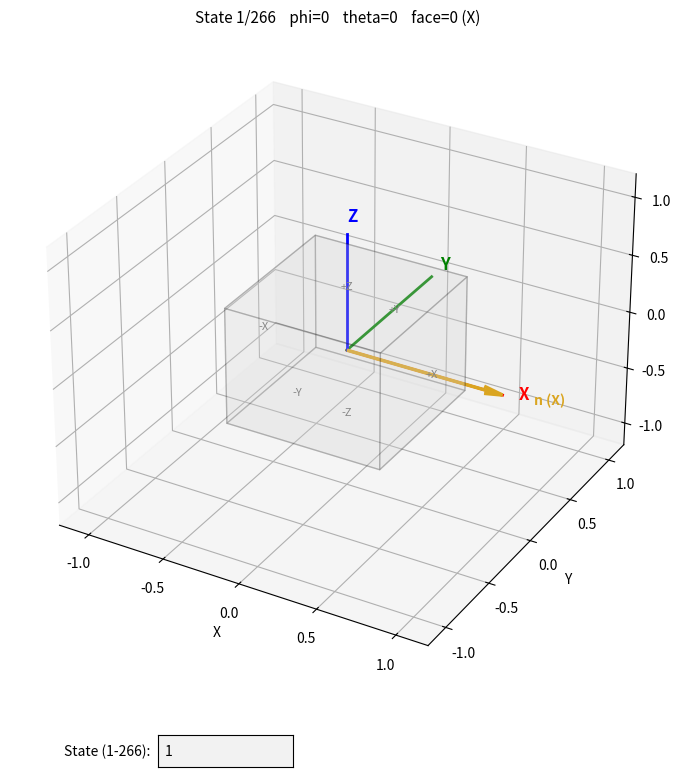

Python code for this plot:
"""
rotation_state_viewer.py
------------------------
Minimal viewer using matplotlib. Type a state number (1-266) in the
text box and press Enter to see the rotated cube.
"""

import numpy as np
import matplotlib.pyplot as plt
from mpl_toolkits.mplot3d.art3d import Poly3DCollection
from matplotlib.widgets import TextBox


# ── Helpers ──────────────────────────────────────────────────────────────────

def rotation_matrix(axis, angle_deg):
    angle = np.radians(angle_deg)
    c, s = np.cos(angle), np.sin(angle)
    if axis == 'x':
        return np.array([[1,0,0],[0,c,-s],[0,s,c]])
    else:  # 'z'
        return np.array([[c,-s,0],[s,c,0],[0,0,1]])


FACE_NORMALS_LOCAL = np.array([[1,0,0],[0,1,0],[0,0,1]], dtype=float)


def precompute_directions(rotations):
    step = rotations[1] - rotations[0]
    seen, dirs, states = set(), [], []
    for phi in range(0, 360, step):
        for theta in range(0, 180, step):
            R = rotation_matrix('x', theta) @ rotation_matrix('z', phi)
            for fi, n_local in enumerate(FACE_NORMALS_LOCAL):
                n_lab = R @ n_local
                key = tuple(np.round(n_lab, 8))
                if key not in seen:
                    seen.add(key)
                    dirs.append(n_lab)
                    states.append((phi, theta, fi))
    return np.array(dirs), states


rotations = [0, 15, 30, 45, 60, 75]
all_directions, all_states = precompute_directions(rotations)
N = len(all_states)
print(f"Total unique rotation states: {N}")


# ── Cube geometry ────────────────────────────────────────────────────────────

_corners = np.array([
    [-1,-1,-1],[1,-1,-1],[1,1,-1],[-1,1,-1],
    [-1,-1, 1],[1,-1, 1],[1,1, 1],[-1,1, 1],
], dtype=float) * 0.5

# 6 faces as vertex index lists
_faces = [
    [1,2,6,5],  # +X
    [0,3,7,4],  # -X
    [2,3,7,6],  # +Y
    [0,1,5,4],  # -Y
    [4,5,6,7],  # +Z
    [0,1,2,3],  # -Z
]

_face_labels = ['+X','-X','+Y','-Y','+Z','-Z']
_face_normals_6 = np.array([
    [1,0,0],[-1,0,0],[0,1,0],[0,-1,0],[0,0,1],[0,0,-1]], dtype=float)


# ── Plot setup ───────────────────────────────────────────────────────────────

fig = plt.figure(figsize=(9, 8))
ax = fig.add_axes([0.05, 0.12, 0.9, 0.82], projection='3d')

# text box at the bottom
ax_box = fig.add_axes([0.3, 0.02, 0.15, 0.04])
text_box = TextBox(ax_box, f'State (1-{N}):  ', initial='1')


def draw_state(state_idx):
    ax.cla()

    phi, theta, fi = all_states[state_idx]
    R = rotation_matrix('x', theta) @ rotation_matrix('z', phi)
    n_lab = all_directions[state_idx]
    face_name = 'XYZ'[fi]

    # ── Fixed global axes ──
    L = 1.0
    for i, (col, lbl) in enumerate(zip(['r','g','b'], ['X','Y','Z'])):
        v = np.zeros(3); v[i] = L
        ax.plot([0, v[0]], [0, v[1]], [0, v[2]], color=col, lw=2)
        ax.text(v[0]*1.1, v[1]*1.1, v[2]*1.1, lbl, color=col,
                fontsize=12, fontweight='bold')

    # ── Rotated cube ──
    pts = (R @ _corners.T).T
    polys = [[pts[j] for j in face] for face in _faces]
    cube = Poly3DCollection(polys, alpha=0.15, facecolor='lightgrey',
                            edgecolor='black', linewidth=1)
    ax.add_collection3d(cube)

    # face labels
    for normal, lbl in zip(_face_normals_6, _face_labels):
        pos = R @ (normal * 0.55)
        ax.text(pos[0], pos[1], pos[2], lbl, color='dimgrey',
                fontsize=8, ha='center', va='center')

    # ── Measurement direction ──
    ax.quiver(0, 0, 0, n_lab[0], n_lab[1], n_lab[2],
              color='goldenrod', arrow_length_ratio=0.12, linewidth=2.5)
    tip = n_lab * 1.2
    ax.text(tip[0], tip[1], tip[2], f'n ({face_name})',
            color='goldenrod', fontsize=10, fontweight='bold')

    # ── Formatting ──
    ax.set_xlim(-1.2, 1.2)
    ax.set_ylim(-1.2, 1.2)
    ax.set_zlim(-1.2, 1.2)
    ax.set_xlabel('X')
    ax.set_ylabel('Y')
    ax.set_zlabel('Z')
    ax.set_title(
        f"State {state_idx+1}/{N}    "
        f"phi={phi}    theta={theta}    face={fi} ({face_name})",
        fontsize=11)

    fig.canvas.draw_idle()


def on_submit(text):
    text = text.strip()
    try:
        idx = int(text) - 1
    except ValueError:
        return
    if 0 <= idx < N:
        draw_state(idx)


text_box.on_submit(on_submit)
draw_state(0)
plt.show()
